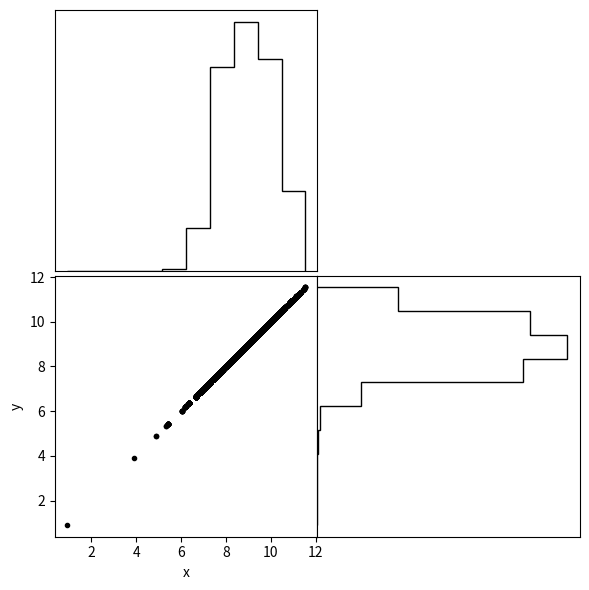
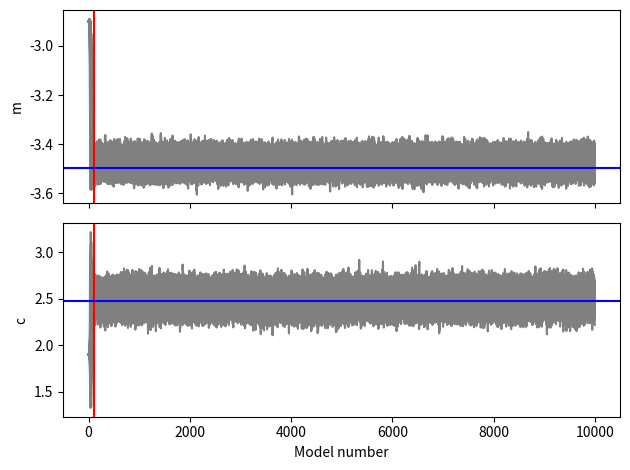
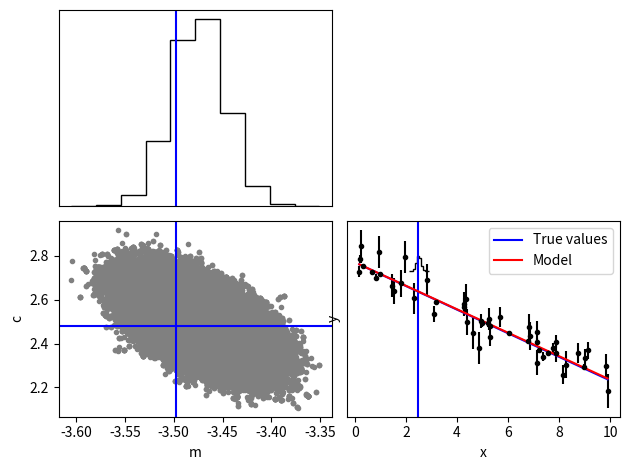

The matplotlib source for these figures, in order:
import numpy as np
import matplotlib.pyplot as plt
from scipy import stats

np.random.seed(123)

mus = np.array([5., 5.])                   # Array of mean values
sigmas = np.array([[1., 0.9], [0.9, 1.]])  # Covariance matrix

def pgauss(x, y):
    """
Function to calculate the Probability Density Function of a Bivariate Gaussian Distribution.
    """
    return stats.multivariate_normal.pdf([x, y], mean=mus, cov=sigmas)

def Metropolis_Hastings(p, iter=1000):
    """
Basic Metropolis-Hastings MCMC sampler. Produces a single Markov chain of samples from the parsed Probability Density Function.
    """
    x, y = 0., 0.                  # Initialise the Markov chain
    samples = np.zeros((iter, 2))  # Create an empty array in which to store the chain
    
    for i in range(iter):  # Iterate over the length of the chain
        # Calculate proposal based on a Gaussian distribution with a mean of the current position.
        x_new, y_new = np.array([x, y]) + np.random.normal(2)
        
        # Accept or reject stage using M-H rule.
        if np.random.rand() < (p(x_new, y_new) / p(x, y)):
            x, y = x_new, y_new
        samples[i] = np.array(x, y)
        
    return samples

%%time
Nstep = 10000
print("Total sample number =", Nstep)

s = Metropolis_Hastings(pgauss, iter=Nstep)  # Run the M-H sampler
%timeit -n1 s

# Plot the samples
fig = plt.figure(figsize=(6,6))

ax = plt.subplot(223)
ax.plot(s[:,0], s[:,1], '.k')
xlims = ax.get_xlim()
ylims = ax.get_ylim()
ax.set_xlabel('x')
ax.set_ylabel('y')

ax = fig.add_subplot(221)
ax.hist(s[:,0], histtype='step', color='k', density=True)
ax.set_xlim(xlims)
ax.set_xticks([])
ax.set_yticks([])

ax = fig.add_subplot(224)
ax.hist(s[:,1], histtype='step', color='k', density=True, orientation='horizontal')
ax.set_ylim(ylims)
ax.set_xticks([])
ax.set_yticks([])

fig.tight_layout(h_pad=0., w_pad=0.)
plt.show()

def lnlike(q, data):
    """
Function to calculate the log-likelihood probability distribution of a model compared to data, using Gaussian statistics.
    """
    ll = []            # Empty list to store probabilities in
    x, y, yerr = data  # Separate data

    for m, c in q:      # Cycle through values
        ym = m * x + c  # Calculate the model
        ll.append(-0.5 * np.sum(((y - ym) / yerr) ** 2.))
    return np.array(ll)

def lnprior(q):
    """
Function to calculate the log-prior probability distribution. This is assumed to be a uniform distribution where the probability
is zero within the limits and negative-infinity otherwise.
    """
    u = np.array([0.5, 10.])  # Upper limits
    l = np.array([-5., 0.])   # Lower limits
    cond = (l[0]<q[:,0]) & (q[:,0]<u[0]) & (l[1]<q[:,1]) & (q[:,1]<u[1])
    # Return an array where 0. represents values within the limits, and negative infinity for those outside.
    lp = np.where(cond, 0., -np.inf)
    return lp

def lnprob(q, data):
    """
Function to calculate the posterior probability density function.
    """
    # Calculate the prior
    lp = lnprior(q)
    # Calculate the likelihood
    ll = lnlike(q, data)
    # Return the posterior
    lnp = np.where(lp == 0., lp + ll, -np.inf)
    return lnp

def stretch_move(s, c, p0, Npars, data, a=2.):
    """
Function to perform the 'stretch move'.

    s : array. The sample to be updated.
    c : array. The complementary sample used to calculate new positions.
   p0 : array. The probabilities of s.
Npars : int. Number of free parameters.
 data : array. Required to calculate probabilities.
    a : float. The stretch parameter, can be fine-tuned to change the size of the steps taken.
    """
    Ns = len(s)
    Nc = len(c)
    
    zz = (((a - 1.) * np.random.rand(Ns) + 1.) ** 2.) / a  # Calculates random gradient for the affine linear transformation 
    rint = np.random.randint(Nc, size=(Ns,))  # Calculates a list of integers that will shuffle the complementary sample
    
    q = c[rint] - zz[:, np.newaxis] * (c[rint] - s)  # Propose new positions from the linear transformation
    p = lnprob(q, data)                              # Calculate the posterior probability of the new position
    
    p_diff = (Npars - 1) * np.log(zz) + p - p0             # Calucate the difference between the probabilities
    accept = p_diff > np.log(np.random.rand(len(p_diff)))  # Determine if the new positions are accepted
    
    return q, p, accept

def proposal(q, p, data, Nwalk, Npars):
    """
Function to split the current sample into two sets. Then perform the stretch move on each sample to calculate new proposals and
add accepted values to the chain.

    q : array. Current positions.
    p : array. Current probabilities.
 data : array. Required to calculate new probabilities.
Nwalk : int. Number of walkers.
Npars : int. Number of free parameters.
    """
    half = int(Nwalk / 2)
    first, second = slice(half), slice(half, Nwalk)  # Functions to slice the arrays into two sets
    
    for S0, S1 in [(first, second), (second, first)]:                       # Loops over each set so they both are updated
        q_new, p_new, acc = stretch_move(q[S0], q[S1], p[S0], Npars, data)  # Use stretch move to calculate the proposal
        
        if np.any(acc):  # Add accepted values into the chains
            p[S0][acc] = p_new[acc]
            q[S0][acc] = q_new[acc]
    
    return q, p

def Ensemble(q0, p0, data, Npars, Nwalk, Nstep):
    """
Function to iterate over the Markov chain ensemble.

   q0 : array. Initial positions.
   p0 : array. Initial probabilities.
 data : array. Data we're trying to find a p.d.f. for.
Npars : int. Number of free parameters.
Nwalk : int. Number of walkers.
Nstep : Number of Markov steps to take.
    """
    # Initialise arrays for the Markov chains and the probabilities. Set first elements to provided values.
    samples = np.ndarray((Nwalk, Nstep, Npars))
    samples[:,0,:] = np.array(q0)
    
    lnprob = np.ndarray((Nwalk, Nstep))
    lnprob[:,0] = np.array(p0)
    
    for i in range(1, Nstep):  # Iterate over the Markov steps
        q, p = proposal(samples[:,i-1,:], lnprob[:,i-1], data, Nwalk, Npars)  # Calculate and accept/reject the proposal
        
        # Add new positions to the chains.
        samples[:,i,:] = np.array(q)
        lnprob[:,i] = np.array(p)
    
    return samples, lnprob

%%time
# True parameters
mt = -3.4975
ct = 2.479
true = [mt, ct]
name = ['m', 'c']

# Generate some test data
N = 50
x = np.sort(10 * np.random.rand(N))
y = mt * x + ct
yerr = 5. * np.random.rand(N)
y += np.random.normal(loc=0, scale=yerr)
data = np.array([x, y, yerr])

# Set up MCMC parameters
Npars = len(true)
Nwalk = 100
Nstep = 10000
Nburn = 100

# Calculate initial positions and probabilities
q0 = np.array([[-2.9, 1.9] + 1.e-4*np.random.randn(Npars) for i in range(Nwalk)])  # Gaussian ball centred on initial guess
p0 = lnprob(q0, data)

print("Total sample number =", Nwalk*Nstep)

# Run the ensemble sampler
chain = Ensemble(q0, p0, data, Npars, Nwalk, Nstep)
%timeit -n1 chain

samples, lnp = chain

# Plot some figures
# Trace plots
fig, axes = plt.subplots(Npars, 1, sharex=True)

for i in range(Npars):
    for j in range(Nwalk):
        axes[i].plot(range(Nstep), samples[j,:,i], c='0.5', ls='-')
    axes[i].axvline(Nburn, c='r')
    axes[i].axhline(true[i], c='b')
    axes[i].set_ylabel(name[i])
axes[-1].set_xlabel('Model number')
fig.tight_layout()
plt.show()

# Corner plot
tmp = samples[:,Nburn:,:]
s = tmp.reshape(tmp.shape[0]*tmp.shape[1], tmp.shape[2])

fig, axes = plt.subplots(Npars, Npars)
fig.delaxes(axes[0,1])

# Histograms
for i in range(Npars):
    ax = axes[i,i]
    ax.hist(s[:,i], histtype='step', color='k', density=True)
    ax.axvline(true[i], c='b')
    if i == (Npars - 1):
        ax.set_yticks([])
        ax.set_xlabel(name[i])
    else:
        ax.set_xticks([])
        ax.set_yticks([])

# Densities
for i in range(Npars):
    for j in range(Npars):
        if i <= j:
            pass
        else:
            ax = axes[i,j]
            ax.plot(s[:,j], s[:,i], marker='.', c='0.5', ls=' ')
            ax.axvline(true[j], c='b')
            ax.axhline(true[i], c='b')
            if i < (Npars - 1):
                ax.set_xticks([])
            if (i == 2) & (j < Npars):
                ax.set_yticks([])
            if i == (Npars - 1):
                ax.set_xlabel(name[j])
            if j == 0:
                ax.set_ylabel(name[i])
fig.tight_layout()
plt.show()

# Plot data and model
m, c = np.mean(s[:,0]), np.mean(s[:,1])

print('m = {0:.3f} +/- {1:.3f} (true: {2:.3f})'.format(m, np.std(s[:,0]), mt))
print('c = {0:.3f} +/- {1:.3f} (true: {2:.3f})'.format(c, np.std(s[:,1]), ct))

plt.errorbar(x, y, yerr=yerr, fmt='.k', capsize=0)
plt.plot(x, mt*x+ct, '-b', label='True values')
plt.plot(x, m*x+c, '-r', label='Model')
plt.legend(loc='upper right')
plt.xlabel('x')
plt.ylabel('y')
plt.show()